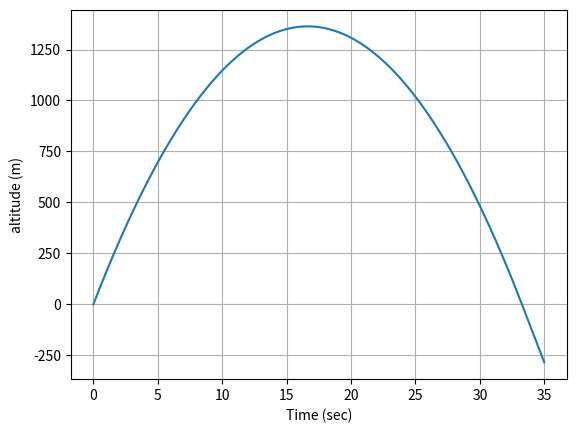
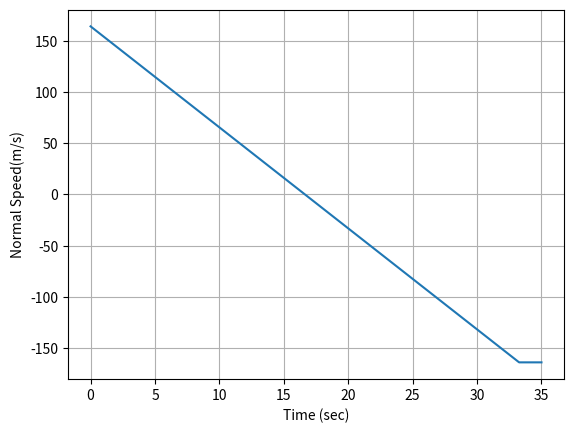

Reproduce these figures in Python, in order.
import numpy as np
import matplotlib.pyplot as plt
import scipy.integrate as sci



#equasions of motion
#F = m*a = M*second-derivitive of altitude = zddot*m
#z-cord for now is altitude of the surface
#im meters
#zddot = acceleration

#constant parameters

#gravitational consatant
G = 6.6743*10**-11
#radius of planet
Rplanet = 6357000
#mass of planet
mplanet = 5.972e24 # kg
#mass of rocket
mass = 640.0/1000.0

#Gravatitational Acceleration model
def gravity(z):
    global Rplanet,mplanet
    #norm of vector from center of planet to rocket
    r = np.sqrt(z**2)
    if r < Rplanet:
        accel = 0.0
    else:
        accel = G*mplanet/(r**3)*r
    return accel


def Derivitives(state, t):
    #globals
    global mass
    #state vector
    z = state[0]
    velz = state[1]
    #compute zdot- Kinematic Relationship
    
    zdot = velz
    
    #compute Acceleration
    
    #Compute total force
    #z cord needs to be in reference to center of planet
    gravityF = -gravity(z)*mass
    aeroF = 0.0
    
    thrustF = 0.0
    
    
    Forces = gravityF + aeroF + thrustF  
    #compute acceleration
    zddot = Forces/mass
    
    #compute the statedot
    
    statedot = np.asarray([zdot,zddot])
    
    return statedot
#Main Script:

#Initial conditions
z0 = Rplanet
velz0 = 164.0
stateinitial = np.asarray([z0,velz0])


#time window

tout = np.linspace(0,35,1000)

stateout = sci.odeint(Derivitives,stateinitial,tout)


#Rename variables
zout = stateout[:,0]
altitude = zout - Rplanet
velzout = stateout[:,1]

#ALTITUDE
plt.figure("Altitude V time")
plt.plot(tout,altitude)
plt.xlabel('Time (sec)')
plt.ylabel("altitude (m)")
plt.grid()
plt.show()
#VELOCITY
plt.figure("Velocity v Time")
plt.plot(tout, velzout)
plt.xlabel('Time (sec)')
plt.ylabel('Normal Speed(m/s)')
plt.grid()
plt.show()
